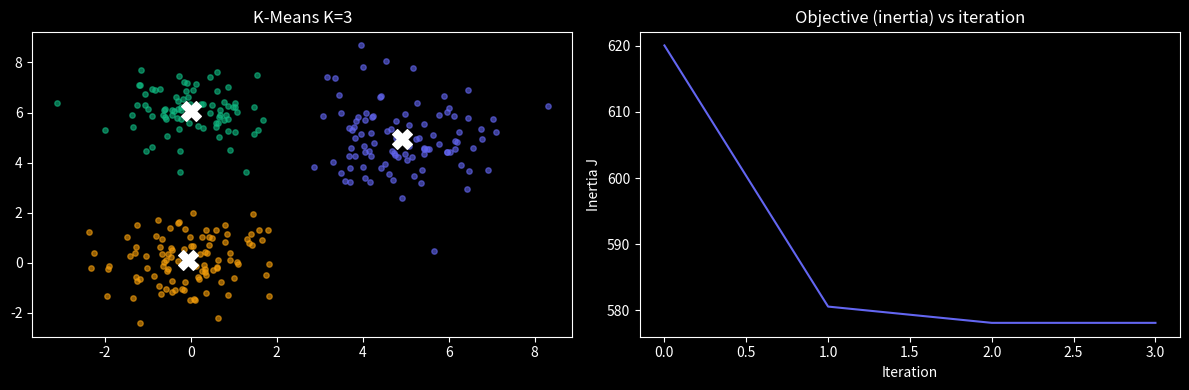

The matplotlib source for this figure:
import numpy as np
import matplotlib.pyplot as plt
plt.style.use('dark_background')

def kmeans(X, K, n_iter=200, seed=42):
    rng = np.random.default_rng(seed)
    mu = X[rng.choice(len(X), K, replace=False)]
    history = []

    for it in range(n_iter):
        # Step 1 — assign
        dists = np.linalg.norm(X[:,None] - mu[None], axis=2)  # (n, K)
        labels = dists.argmin(axis=1)

        # Step 2 — update
        new_mu = np.array([X[labels==k].mean(axis=0) if (labels==k).any() else mu[k]
                           for k in range(K)])

        J = sum(np.sum((X[labels==k]-new_mu[k])**2) for k in range(K))
        history.append(J)

        if np.allclose(new_mu, mu):
            print(f"Converged at iteration {it+1}")
            break
        mu = new_mu

    return labels, mu, history

# Wiki worked example (5 points, K=2)
X5 = np.array([[1,1],[1.5,2],[3,4],[5,7],[3.5,5]], dtype=float)
labels5, mu5, hist5 = kmeans(X5, K=2, seed=0)
print("Labels:", labels5)
print("Centroids:", mu5.round(2))
print("Final J:", round(hist5[-1], 3))

rng = np.random.default_rng(0)
X = np.vstack([rng.normal([0,0],1,(100,2)),
               rng.normal([5,5],1.2,(100,2)),
               rng.normal([0,6],0.8,(80,2))])

K = 3
labels, mu, history = kmeans(X, K=K)

fig, axes = plt.subplots(1, 2, figsize=(12,4))
colors = ['#6366f1','#f59e0b','#10b981']
for k in range(K):
    axes[0].scatter(X[labels==k,0], X[labels==k,1], color=colors[k], s=15, alpha=0.6)
axes[0].scatter(mu[:,0], mu[:,1], c='white', marker='X', s=200, zorder=5)
axes[0].set_title(f'K-Means K={K}')

axes[1].plot(history, color='#6366f1')
axes[1].set_xlabel('Iteration'); axes[1].set_ylabel('Inertia J')
axes[1].set_title('Objective (inertia) vs iteration')
plt.tight_layout(); plt.show()

print('inertia history:', [round(h, 1) for h in history])
assert all(history[i] >= history[i+1] - 1e-9 for i in range(len(history) - 1)), 'K-Means inertia never increases (Lloyd descent)'
for c in [[0, 0], [5, 5], [0, 6]]:
    assert min(np.linalg.norm(mu - np.array(c), axis=1)) < 1.5, 'a centroid recovers each true cluster center'
print('\n✅ Lloyd’s algorithm monotonically reduces inertia and finds the three clusters')

# K-Means minimises a NON-convex objective, so the random initialisation matters: different
# seeds land in different local optima. (On these 3 well-separated blobs it usually finds the
# global optimum; asking for MORE clusters than exist, k=5, makes the landscape bumpy and the
# inits disagree.) That is why real implementations run n_init times and keep the best.
finals = [kmeans(X, K=5, seed=s)[2][-1] for s in range(20)]
finals = np.array(finals)
n_bad = int((finals > finals.min() * 1.05).sum())
print(f'final inertia over 20 inits (k=5): best {finals.min():.1f}, worst {finals.max():.1f}; {n_bad} landed >5% above best')
assert finals.max() > finals.min() + 1e-6, 'different initialisations reach different local optima'
print('\nK-Means is not convex -> run several inits (n_init) and keep the lowest-inertia result.')

# TODO(you): run kmeans for K in range(1, 9) and collect final inertias
# inertias = []
# for k in range(1, 9):
#     _, _, hist = kmeans(X, K=k)
#     inertias.append(hist[-1])

# assert len(inertias) == 8
# assert inertias[0] > inertias[-1], 'inertia should decrease with K'
